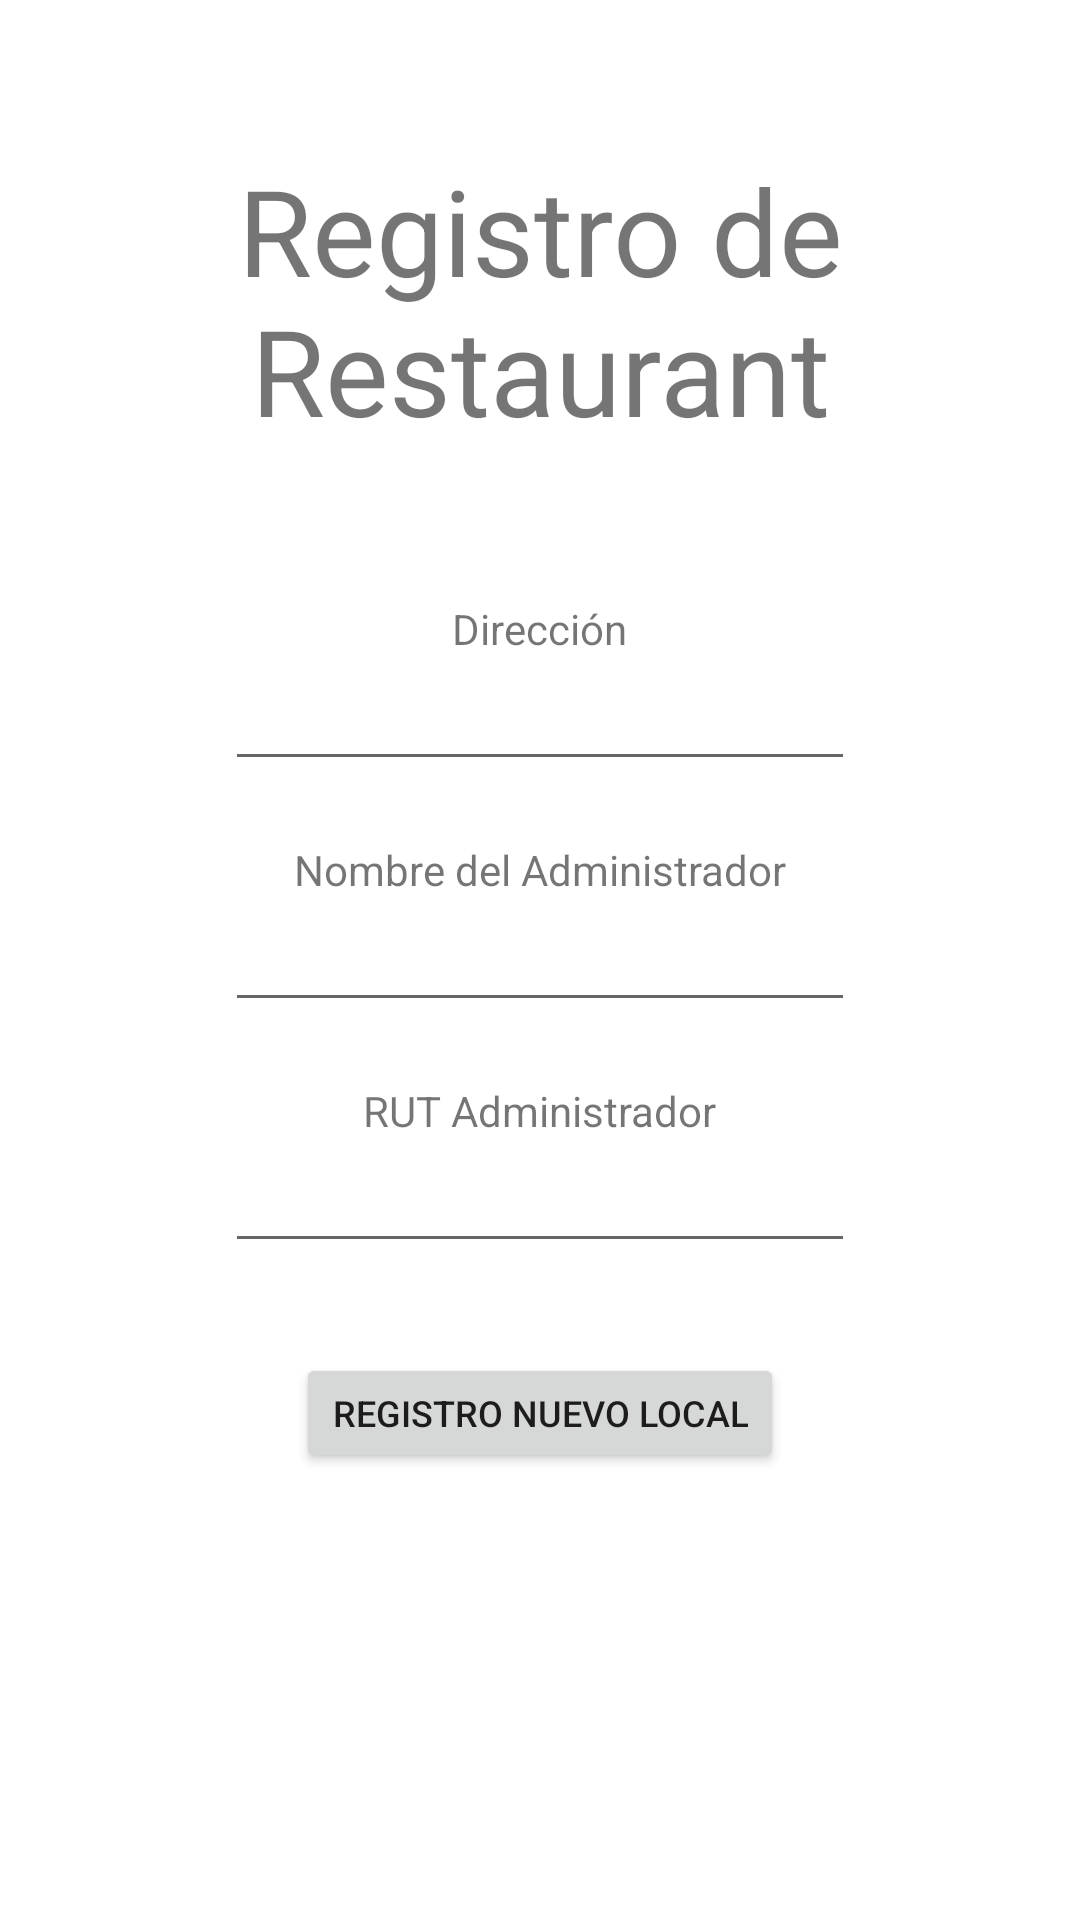

This screen was rendered from an Android layout file. Write that file and the resources it references.
<!-- AndroidManifest.xml: application theme Theme.DetecciondeGas -->
<!-- res/layout/nuevolocal.xml -->
<?xml version="1.0" encoding="utf-8"?>
<RelativeLayout xmlns:android="http://schemas.android.com/apk/res/android"
    xmlns:app="http://schemas.android.com/apk/res-auto"
    xmlns:tools="http://schemas.android.com/tools"
    android:layout_width="match_parent"
    android:layout_height="match_parent">
    <TextView
        android:id="@+id/title"
        android:layout_width="wrap_content"
        android:layout_height="wrap_content"
        android:textAlignment="center"
        android:layout_centerHorizontal="true"
        android:text="Registro de Restaurant"
        android:textSize="40dp"
        android:layout_marginTop="50dp"
        android:layout_marginBottom="30dp"
    ></TextView>

    <TextView
        android:id="@+id/direcciontext"
        android:layout_width="wrap_content"
        android:layout_height="wrap_content"
        android:layout_below="@+id/title"
        android:layout_centerHorizontal="true"
        android:layout_marginTop="20dp"
        android:labelFor="@+id/direccion"
        android:text="Dirección"></TextView>

    <EditText
        android:id="@+id/direccion"
        android:layout_width="wrap_content"
        android:layout_height="wrap_content"
        android:layout_below="@+id/direcciontext"
        android:layout_centerHorizontal="true"
        android:ems="10"
        android:inputType="text" />
    <TextView
        android:id="@+id/txt_nombreAdmin"
        android:layout_width="wrap_content"
        android:layout_height="wrap_content"
        android:layout_below="@+id/direccion"
        android:layout_centerHorizontal="true"
        android:layout_marginTop="20dp"
        android:labelFor="@+id/nombreAdmin"
        android:text="Nombre del Administrador"></TextView>

    <EditText
        android:id="@+id/nombreAdmin"
        android:layout_width="wrap_content"
        android:layout_height="wrap_content"
        android:layout_below="@+id/txt_nombreAdmin"
        android:layout_centerHorizontal="true"
        android:ems="10"
        android:inputType="text" />
    <TextView
        android:id="@+id/txt_rutAdmin"
        android:layout_width="wrap_content"
        android:layout_height="wrap_content"
        android:layout_below="@+id/nombreAdmin"
        android:layout_centerHorizontal="true"
        android:layout_marginTop="20dp"
        android:labelFor="@+id/rutAdmin"
        android:text="RUT Administrador"></TextView>

    <EditText
        android:id="@+id/rutAdmin"
        android:layout_width="wrap_content"
        android:layout_height="wrap_content"
        android:layout_below="@+id/txt_rutAdmin"
        android:layout_centerHorizontal="true"
        android:layout_marginBottom="30dp"
        android:ems="10"
        android:inputType="text" />
    <Button
        android:id="@+id/registroRestaurant"
        android:layout_width="wrap_content"
        android:layout_height="40dp"
        android:layout_centerHorizontal="true"
        android:layout_below="@+id/rutAdmin"
        android:text="Registro nuevo local"
        android:textSize="12dp"
        android:onClick="nuevoLocal"/>

</RelativeLayout>
<!-- resources referenced by this layout -->
<resources>
  <style name="Theme.DetecciondeGas" parent="Theme.MaterialComponents.DayNight.DarkActionBar">
          
          <item name="colorPrimary">@color/purple_500</item>
          <item name="colorPrimaryVariant">@color/purple_700</item>
          <item name="colorOnPrimary">@color/white</item>
          
          <item name="colorSecondary">@color/teal_200</item>
          <item name="colorSecondaryVariant">@color/teal_700</item>
          <item name="colorOnSecondary">@color/black</item>
          
          <item name="android:statusBarColor" tools:targetApi="l">?attr/colorPrimaryVariant</item>
          
      </style>
  <!-- not gathered from this repository: default colours our renderer supplied (Android Studio template values) -->
  <color name="purple_500">#FF6200EE</color>
  <color name="purple_700">#FF3700B3</color>
  <color name="teal_200">#FF03DAC5</color>
  <color name="teal_700">#FF018786</color>
  <color name="black">#FF000000</color>
  <color name="white">#FFFFFFFF</color>
</resources>
